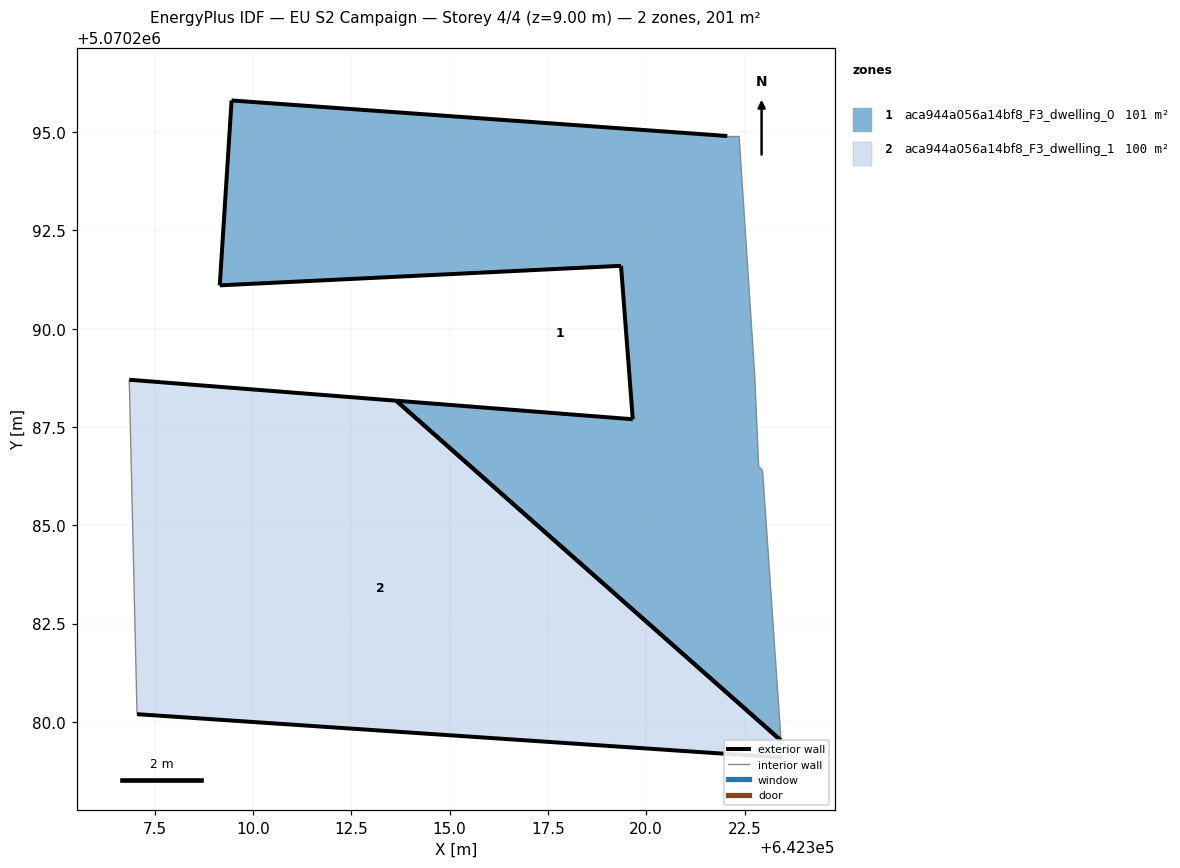
=== STOREY PLAN SPEC (per zone: floor XY polygon, exterior-wall plan segments, windows/doors) ===
zone 1: aca944a056a14bf8_F3_dwelling_0  (101.0 m²)
  floor: (642323.43, 5070279.52) (642322.96, 5070286.40) (642322.86, 5070286.50) (642322.76, 5070288.80) (642322.36, 5070294.90) (642322.06, 5070294.90) (642309.45, 5070295.81) (642309.15, 5070291.10) (642319.36, 5070291.60) (642319.66, 5070287.70) (642313.64, 5070288.17)
  exterior wall: (642313.64, 5070288.17) – (642319.66, 5070287.70)  [6.0 m]
  exterior wall: (642319.66, 5070287.70) – (642319.36, 5070291.60)  [3.9 m]
  exterior wall: (642319.36, 5070291.60) – (642309.15, 5070291.10)  [10.2 m]
  exterior wall: (642309.15, 5070291.10) – (642309.45, 5070295.81)  [4.7 m]
  exterior wall: (642309.45, 5070295.81) – (642322.06, 5070294.90)  [12.6 m]
  exterior wall: (642323.43, 5070279.52) – (642313.64, 5070288.17)  [13.1 m]
  interior walls: 5
zone 2: aca944a056a14bf8_F3_dwelling_1  (99.9 m²)
  floor: (642323.46, 5070279.09) (642323.43, 5070279.52) (642313.64, 5070288.17) (642306.85, 5070288.70) (642307.05, 5070280.20)
  exterior wall: (642323.46, 5070279.09) – (642307.05, 5070280.20)  [16.4 m]
  exterior wall: (642306.85, 5070288.70) – (642313.64, 5070288.17)  [6.8 m]
  exterior wall: (642313.64, 5070288.17) – (642323.43, 5070279.52)  [13.1 m]
  interior walls: 2

=== DERIVED (storey summary) ===
Building: EU S2 Campaign
Storey: 4 of 4  (floor level z = 9.00 m)
Storey gross floor area: 200.9 m²
Zones on this storey: 2
  - aca944a056a14bf8_F3_dwelling_0: floor 101.0 m²; exterior wall 50.6 m (151.7 m²); WWR 0.0%
  - aca944a056a14bf8_F3_dwelling_1: floor 99.9 m²; exterior wall 36.3 m (109.0 m²); WWR 0.0%
Zone adjacency: (none detected)